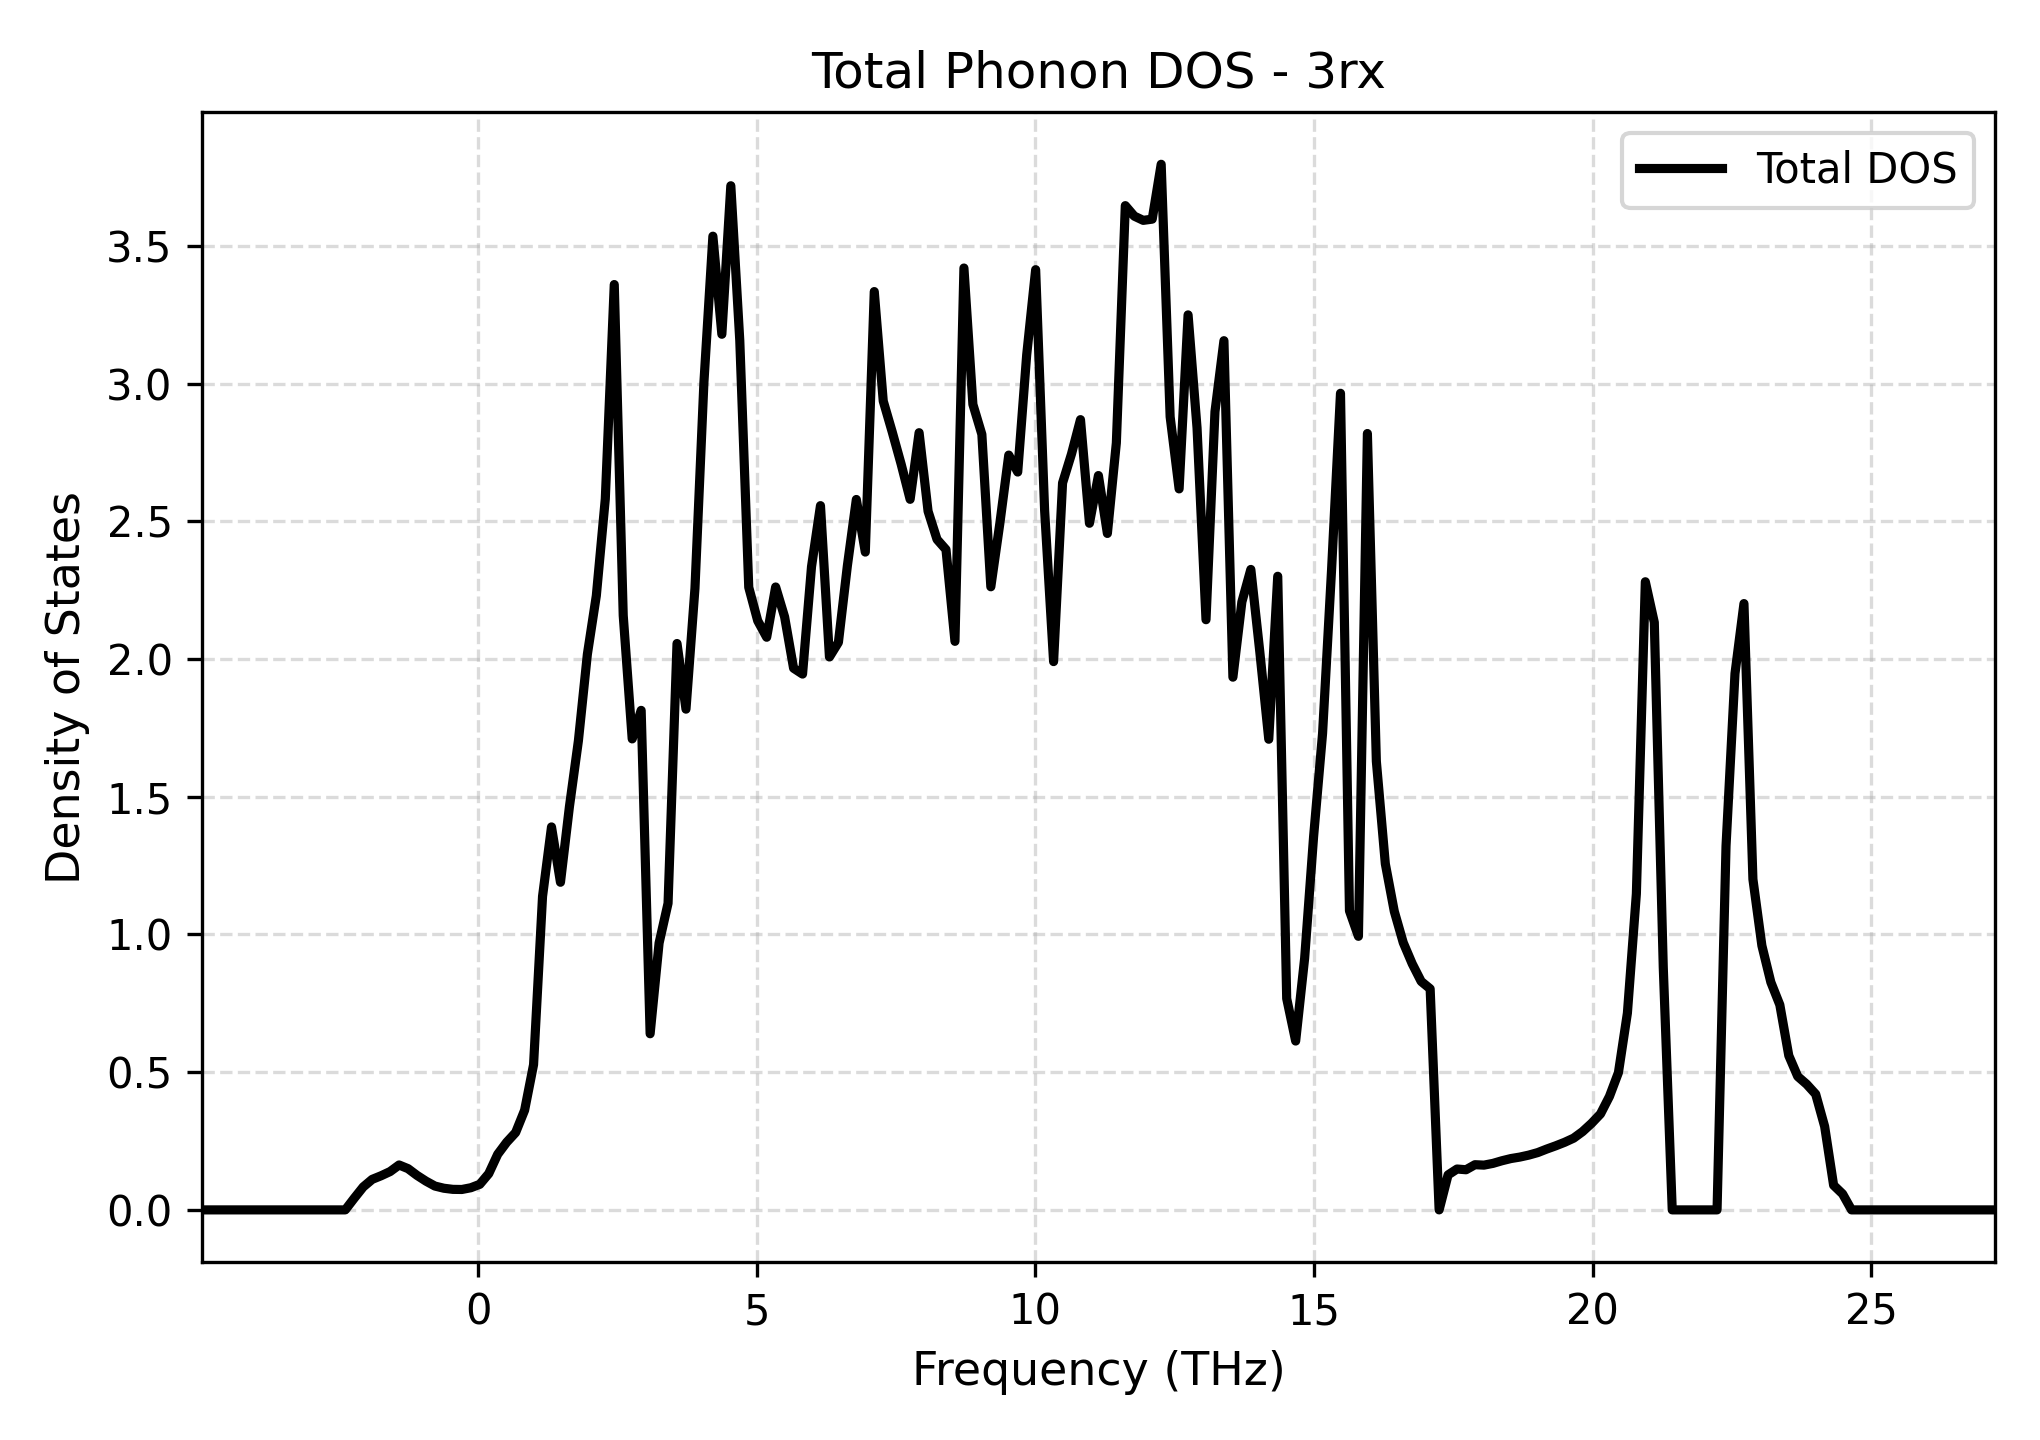

Data behind this chart, as committed beside it:
Frequency_THz, Total_DOS
-4.963, 0.0
-4.802, 0.0
-4.641, 0.0
-4.48, 0.0
-4.319, 0.0
-4.158, 0.0
-3.997, 0.0
-3.836, 0.0
-3.676, 0.0
-3.515, 0.0
-3.354, 0.0
-3.193, 0.0
-3.032, 0.0
-2.871, 0.0
-2.71, 0.0
-2.549, 0.0
-2.388, 0.0
-2.227, 0.04251
-2.066, 0.08332
-1.905, 0.1108
-1.744, 0.124
-1.583, 0.1392
-1.422, 0.163
-1.261, 0.1497
-1.1, 0.1253
-0.9395, 0.1043
-0.7786, 0.08649
-0.6176, 0.07857
-0.4567, 0.07453
-0.2958, 0.07407
-0.1348, 0.0804
0.02611, 0.09284
0.187, 0.1316
0.348, 0.2019
0.5089, 0.2455
0.6699, 0.2808
0.8308, 0.3617
0.9917, 0.5273
1.153, 1.138
1.314, 1.39
1.475, 1.189
1.636, 1.464
1.796, 1.703
1.957, 2.017
2.118, 2.23
2.279, 2.581
2.44, 3.36
2.601, 2.158
2.762, 1.71
2.923, 1.813
3.084, 0.6394
3.245, 0.9688
3.406, 1.113
3.567, 2.056
3.728, 1.818
3.889, 2.256
4.05, 3.004
4.211, 3.535
4.371, 3.179
4.532, 3.718
... 141 more rows
